Run: headless pygame with SDL's dummy video driver; simulated clock (each Clock.tick advances the game by its frame time, no real sleeping); random seed 0; keys injected as events and as key.get_pressed() state; no mouse input.
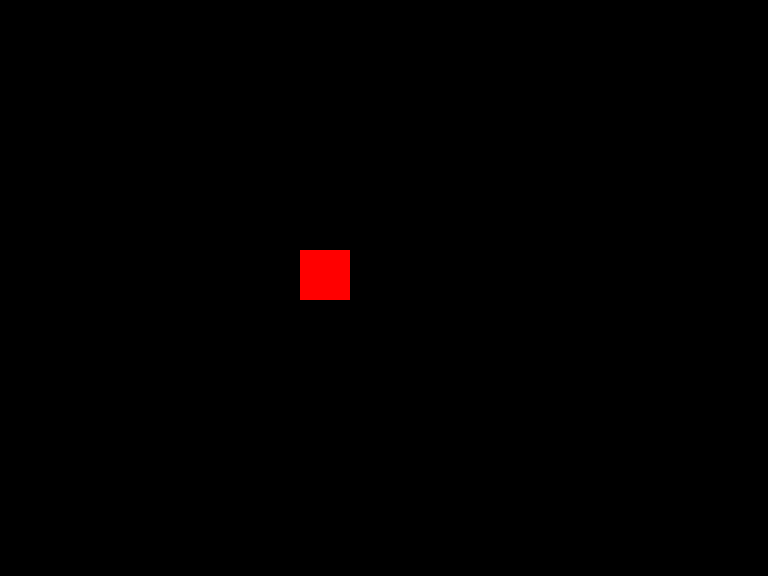
Frame 1 of 4 · flips 1–60 · no input
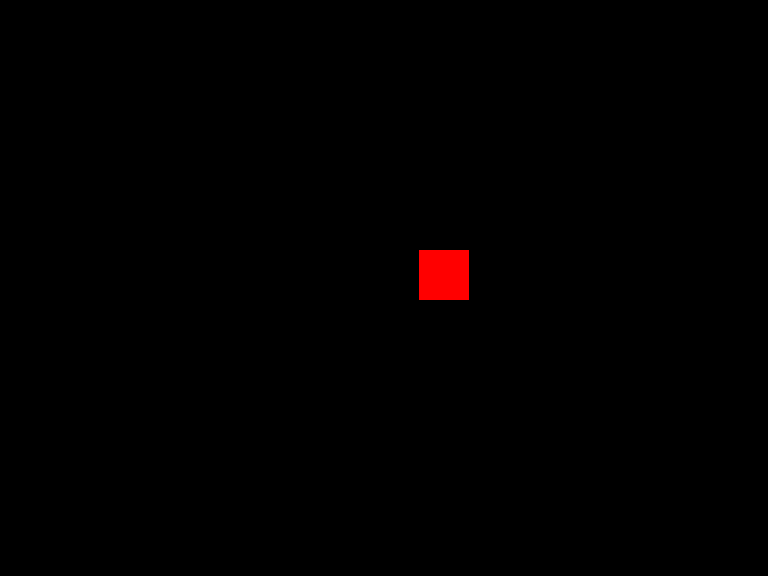
Frame 2 of 4 · flips 61–180 · tapped SPACE, RETURN · held RIGHT (→), D
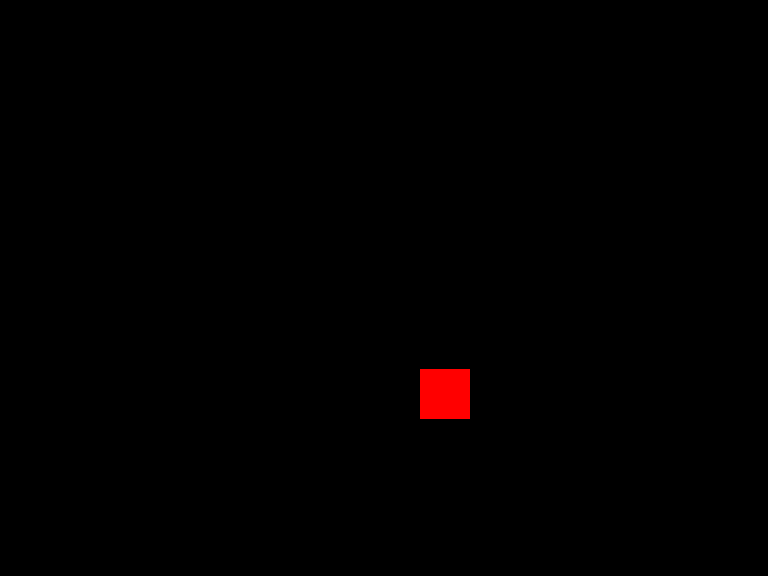
Frame 3 of 4 · flips 181–300 · held DOWN (↓), S
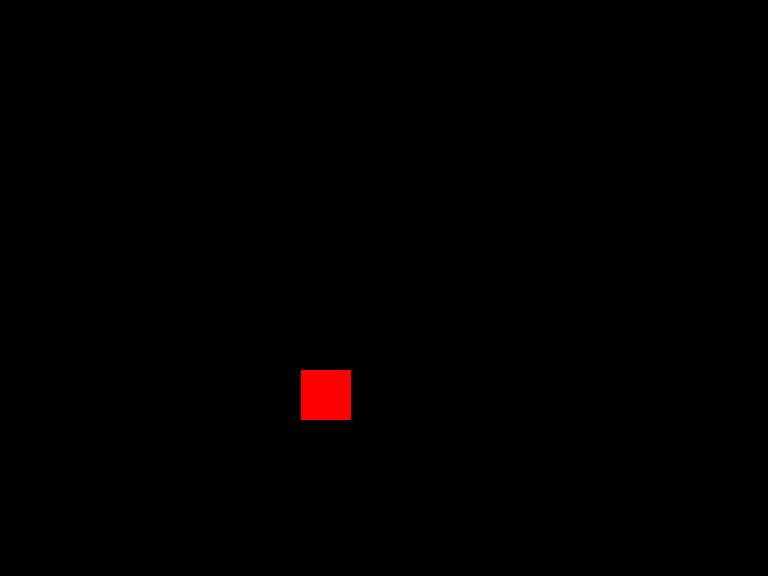
Frame 4 of 4 · flips 301–420 · held LEFT (←), A, UP (↑), W

The pygame program that drew these frames:

import pygame


class Window:
    def __init__(self):
        self.run = True
        self.window = None
        self.width = 0
        self.height = 0
        self.size = self.width, self.height

    def on_init(self):
        try:
            pygame.init()
            self.width = pygame.display.Info().current_w * 3 / 4
            self.height = pygame.display.Info().current_h * 3 / 4
            self.size = self.width, self.height
            self.window = pygame.display.set_mode(self.size, pygame.RESIZABLE)
            pygame.display.set_caption("Paintball Mania")
            self.run = True
        except pygame.error as e:
            print(f"Error initializing Pygame: {e}")

    def on_event(self, event):
        if event.type == pygame.QUIT:
            self.run = False

    def on_key_down(self, player, key):
        if key[pygame.K_a] or key[pygame.K_LEFT]:
            player.move_ip(-1, 0)
        elif key[pygame.K_d] or key[pygame.K_RIGHT]:
            player.move_ip(1, 0)
        elif key[pygame.K_w] or key[pygame.K_UP]:
            player.move_ip(0, -1)
        elif key[pygame.K_s] or key[pygame.K_DOWN]:
            player.move_ip(0, 1)

    def on_cleanup(self):
        pygame.quit()

    def main_menu(self):
        pass

    def lobby(self):
        pass

    def play(self):
        pass
    
    def on_execute(self):
        self.on_init()
        player = pygame.Rect((300, 250, 50, 50))
        while self.run:
            self.window.fill((0, 0, 0))
            pygame.draw.rect(self.window, (255, 0, 0), player)
            key = pygame.key.get_pressed()
            self.on_key_down(player, key)
            for event in pygame.event.get():
                self.on_event(event)
            pygame.display.update()
        self.on_cleanup()


if __name__ == "__main__":
    game_instance = Window()
    game_instance.on_execute()
